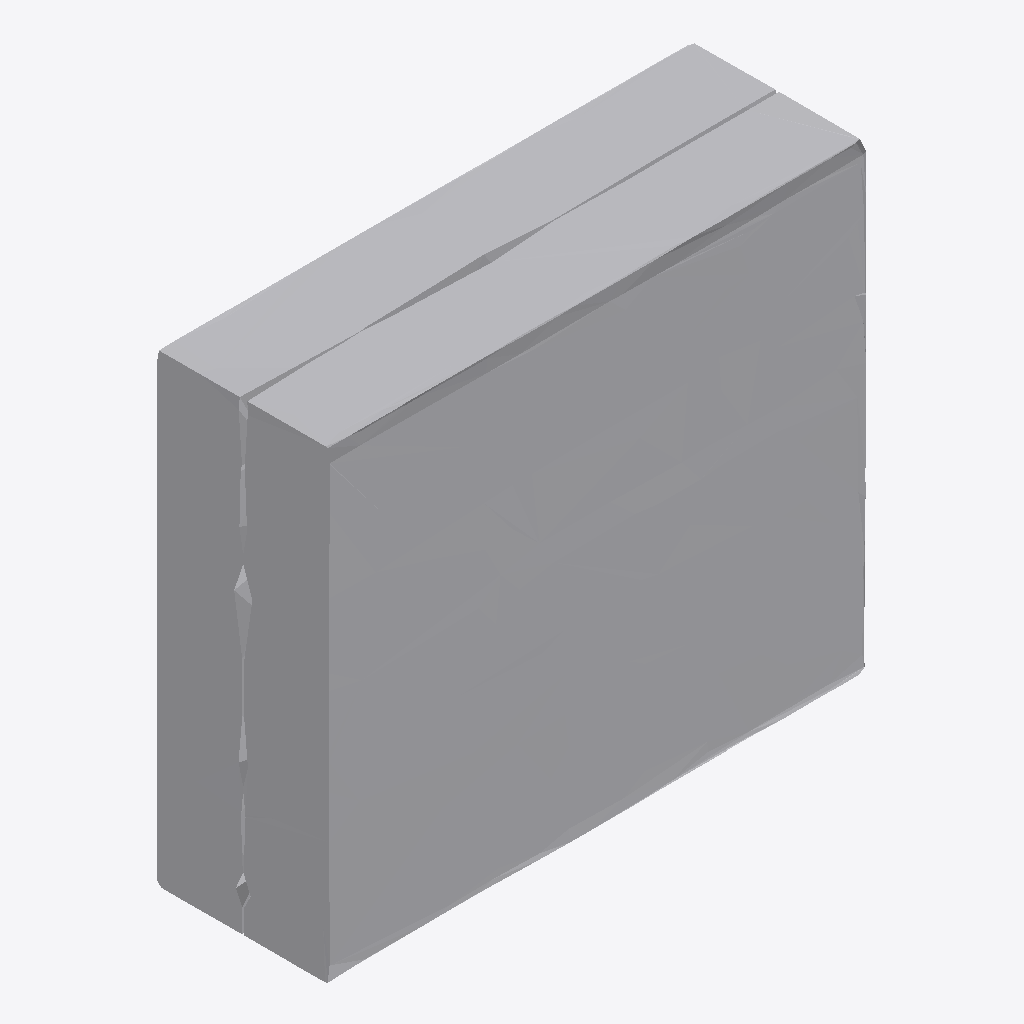
Isometric view of an IFC building model (IFC-SPF (STEP), schema IFC4, length unit metre), seen from the south-west, elements coloured by IFC class: 1 other element (light grey).
Extent 1.0 m × 0.3 m × 0.9 m (x, y, z). Storeys (1): Ground Floor at 0.00 m. Elements (1): 1 IfcFurniture.

HEADER;
FILE_DESCRIPTION(('ViewDefinition [CoordinationView]'),'2;1');
FILE_NAME('','2026-07-12T15:55:28',(''),(''),'IfcOpenShell 0.8.0','IfcOpenShell 0.8.0','');
FILE_SCHEMA(('IFC4'));
ENDSEC;
DATA;
#17=IFCPROJECT('3pZg1degL2lQuZkzAYJFTW',#5,'Office Project',$,$,$,$,(#15),#10);
#20=IFCSITE('0oNqmWUuv7yO1s5AKAHIEg',#5,'Site',$,$,#19,$,$,.ELEMENT.,$,$,$,$,$);
#22=IFCBUILDING('11pmRMmhj7XRxuEi764c4f',#5,'Building',$,$,#21,$,$,.ELEMENT.,$,$,$);
#24=IFCBUILDINGSTOREY('1ORHh9eu56EukbtvoKlYIn',#5,'Ground Floor',$,$,#23,$,$,.ELEMENT.,0.0);
#35=IFCFURNITURE('1qbTeXTy5ChvOLlKaAJQKa',#5,'table',$,$,#34,#31,$,$);
ENDSEC;
